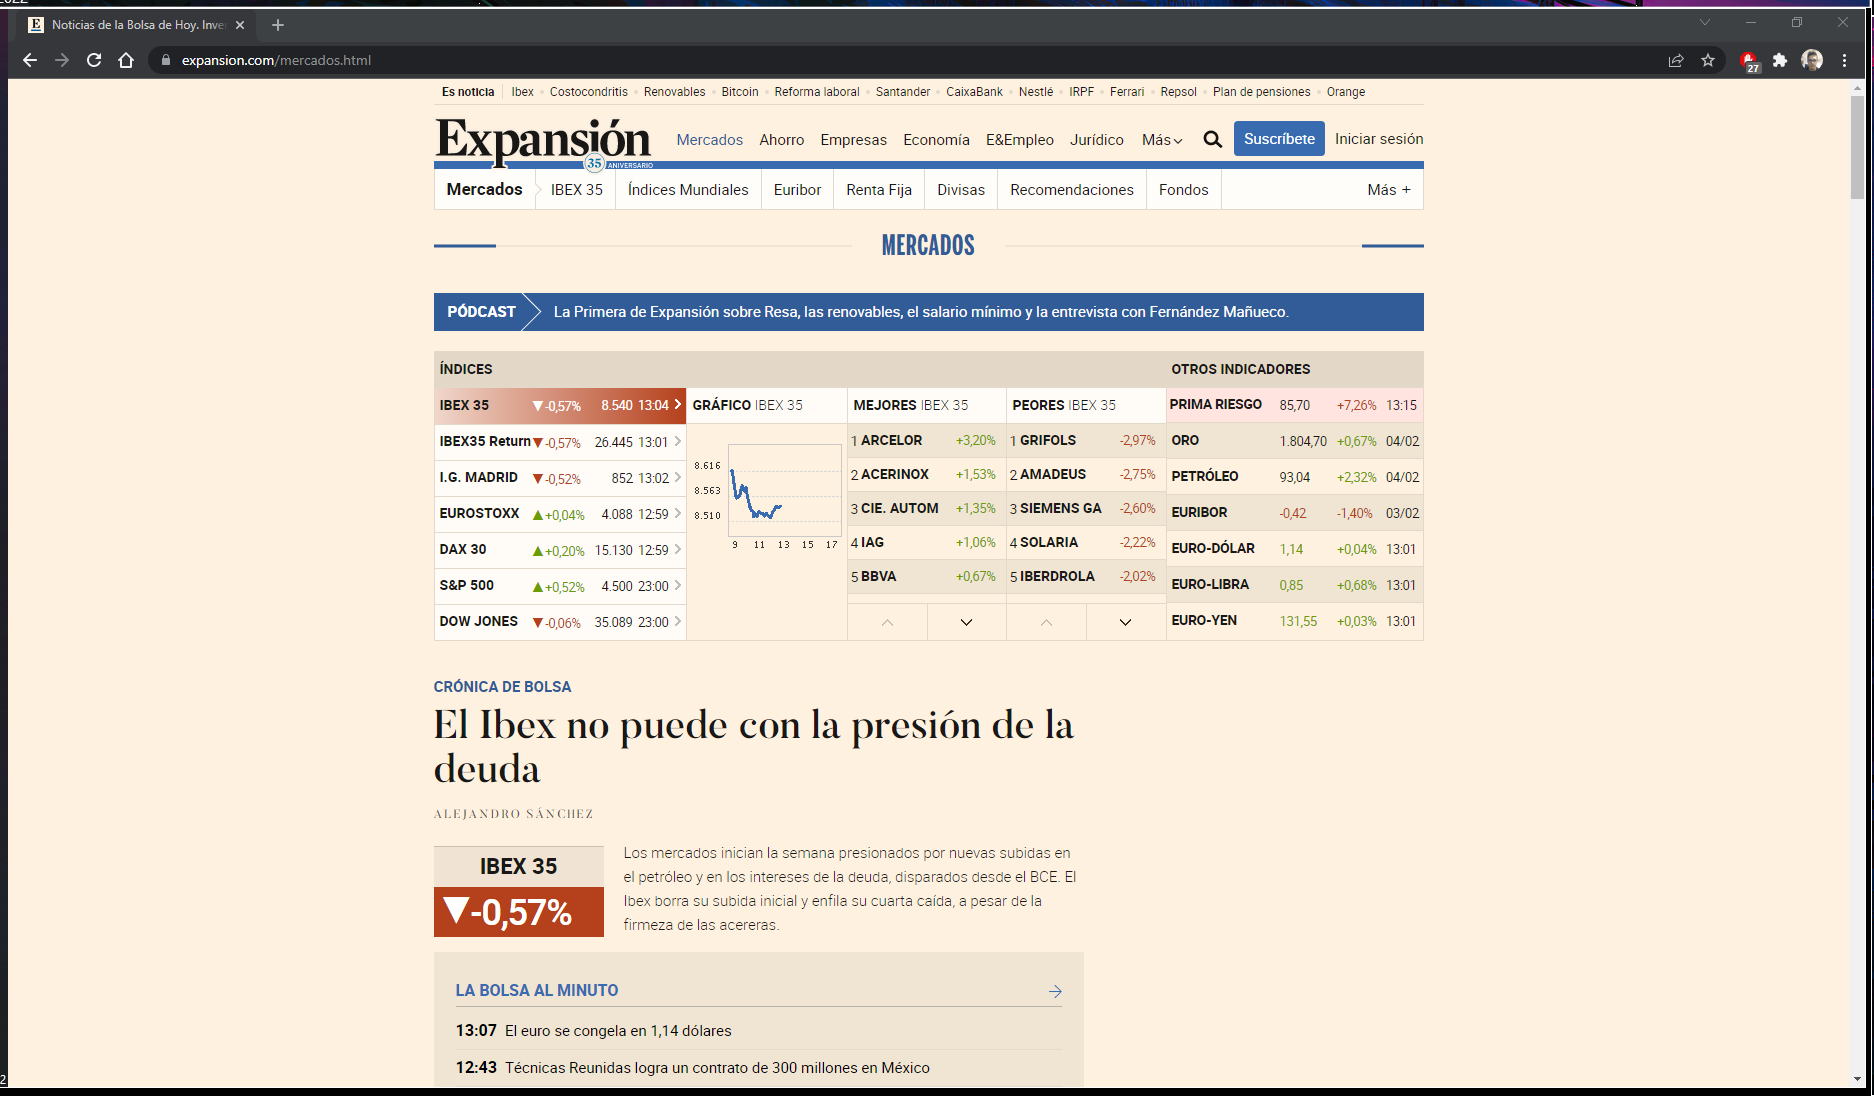
Workflow: Main

Step 1: NApplicationCard in window 'Noticias de la Bolsa de Hoy. Inversión y Mercados Financieros | EXPANSIÓN' (chrome.exe)

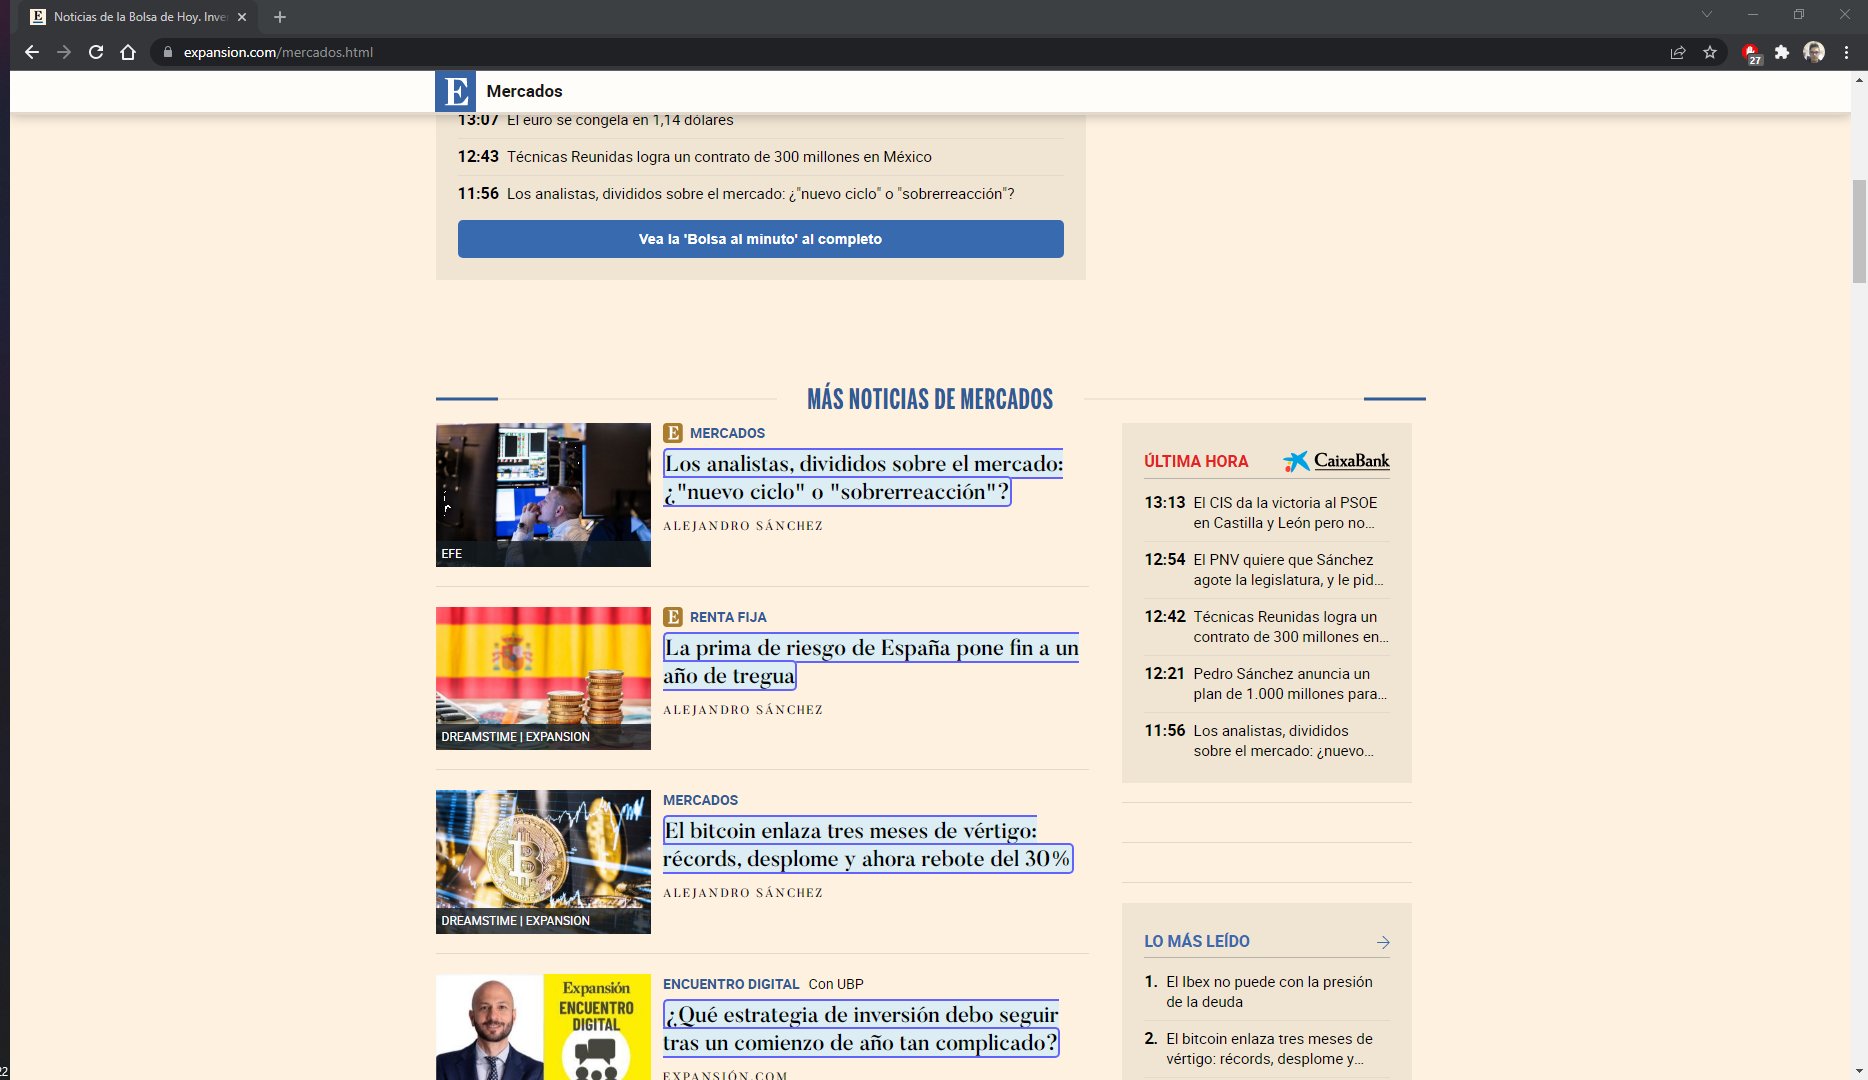
Step 2: get-text